Run: headless pygame with SDL's dummy video driver; simulated clock (each Clock.tick advances the game by its frame time, no real sleeping); random seed 0; keys injected as events and as key.get_pressed() state; mouse plan: one left click at the window centre at the start of phase 2, then a move to the lower-right quarter at the start of phase 3.
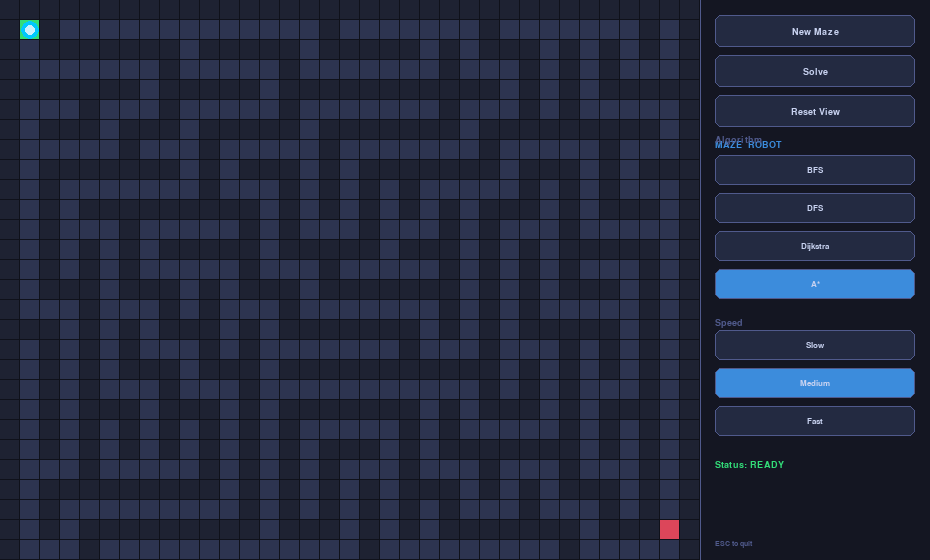
Frame 1 of 4 · flips 1–60 · no input
Frame 2 of 4 · flips 61–180 · clicked the window centre · tapped SPACE, RETURN · held RIGHT (→), D · screen unchanged from frame 1, image omitted
Frame 3 of 4 · flips 181–300 · moved the mouse to the lower-right quarter · held DOWN (↓), S · screen unchanged from frame 2, image omitted
Frame 4 of 4 · flips 301–420 · held LEFT (←), A, UP (↑), W · screen unchanged from frame 3, image omitted

The pygame program that drew these frames:

"""
Maze-Solving Robot Simulator
Algorithms: BFS, DFS, A*, Dijkstra
Visualization: pygame
"""

import pygame
import random
import heapq
import time
from collections import deque

# ── Colours ────────────────────────────────────────────────────────────────
BG          = (15,  17,  26)
WALL        = (30,  34,  50)
PASSAGE     = (45,  52,  80)
START_C     = (50, 220, 120)
END_C       = (220, 70,  90)
VISITED_C   = (40,  80, 160)
PATH_C      = (255, 200,  50)
ROBOT_C     = (0,  200, 255)
GRID_LINE   = (25,  28,  40)
TEXT_C      = (200, 210, 240)
PANEL_BG    = (20,  22,  34)
HIGHLIGHT   = (80,  90, 140)
BTN_ACTIVE  = (60, 140, 220)
BTN_HOVER   = (50, 110, 180)
BTN_NORMAL  = (35,  42,  65)

# ── Constants ───────────────────────────────────────────────────────────────
CELL        = 20
COLS        = 35
ROWS        = 28
PANEL_W     = 230
WIN_W       = COLS * CELL + PANEL_W
WIN_H       = ROWS * CELL
FPS         = 60


# ══════════════════════════════════════════════════════════════════════════════
# Maze generator  (recursive back-tracker / DFS carving)
# ══════════════════════════════════════════════════════════════════════════════
def generate_maze(rows, cols):
    """Return a 2-D grid: 1 = wall, 0 = passage."""
    grid = [[1] * cols for _ in range(rows)]

    def carve(r, c):
        grid[r][c] = 0
        dirs = [(0, 2), (0, -2), (2, 0), (-2, 0)]
        random.shuffle(dirs)
        for dr, dc in dirs:
            nr, nc = r + dr, c + dc
            if 0 < nr < rows and 0 < nc < cols and grid[nr][nc] == 1:
                grid[r + dr // 2][c + dc // 2] = 0
                carve(nr, nc)

    carve(1, 1)
    # Guarantee start/end are open
    grid[1][1] = 0
    grid[rows - 2][cols - 2] = 0
    return grid


# ══════════════════════════════════════════════════════════════════════════════
# Path-finding algorithms  (all return visited-order list + final path list)
# ══════════════════════════════════════════════════════════════════════════════
def neighbours(grid, r, c):
    rows, cols = len(grid), len(grid[0])
    for dr, dc in [(-1,0),(1,0),(0,-1),(0,1)]:
        nr, nc = r+dr, c+dc
        if 0 <= nr < rows and 0 <= nc < cols and grid[nr][nc] == 0:
            yield nr, nc


def reconstruct(came_from, end):
    path, cur = [], end
    while cur:
        path.append(cur)
        cur = came_from.get(cur)
    return path[::-1]


def bfs(grid, start, end):
    queue = deque([start])
    came_from = {start: None}
    visited_order = []
    while queue:
        cur = queue.popleft()
        visited_order.append(cur)
        if cur == end:
            return visited_order, reconstruct(came_from, end)
        for nb in neighbours(grid, *cur):
            if nb not in came_from:
                came_from[nb] = cur
                queue.append(nb)
    return visited_order, []


def dfs(grid, start, end):
    stack = [start]
    came_from = {start: None}
    visited_order = []
    while stack:
        cur = stack.pop()
        if cur in visited_order:
            continue
        visited_order.append(cur)
        if cur == end:
            return visited_order, reconstruct(came_from, end)
        for nb in neighbours(grid, *cur):
            if nb not in came_from:
                came_from[nb] = cur
                stack.append(nb)
    return visited_order, []


def dijkstra(grid, start, end):
    dist = {start: 0}
    came_from = {start: None}
    pq = [(0, start)]
    visited_order = []
    visited_set = set()
    while pq:
        d, cur = heapq.heappop(pq)
        if cur in visited_set:
            continue
        visited_set.add(cur)
        visited_order.append(cur)
        if cur == end:
            return visited_order, reconstruct(came_from, end)
        for nb in neighbours(grid, *cur):
            nd = d + 1
            if nd < dist.get(nb, float('inf')):
                dist[nb] = nd
                came_from[nb] = cur
                heapq.heappush(pq, (nd, nb))
    return visited_order, []


def astar(grid, start, end):
    def h(a, b):
        return abs(a[0]-b[0]) + abs(a[1]-b[1])
    g = {start: 0}
    came_from = {start: None}
    pq = [(h(start, end), 0, start)]
    visited_order = []
    visited_set = set()
    while pq:
        _, cost, cur = heapq.heappop(pq)
        if cur in visited_set:
            continue
        visited_set.add(cur)
        visited_order.append(cur)
        if cur == end:
            return visited_order, reconstruct(came_from, end)
        for nb in neighbours(grid, *cur):
            ng = cost + 1
            if ng < g.get(nb, float('inf')):
                g[nb] = ng
                came_from[nb] = cur
                heapq.heappush(pq, (ng + h(nb, end), ng, nb))
    return visited_order, []


# ══════════════════════════════════════════════════════════════════════════════
# UI helpers
# ══════════════════════════════════════════════════════════════════════════════
class Button:
    def __init__(self, rect, label, active=False):
        self.rect   = pygame.Rect(rect)
        self.label  = label
        self.active = active

    def draw(self, surf, font, mouse):
        hovered = self.rect.collidepoint(mouse)
        if self.active:
            col = BTN_ACTIVE
        elif hovered:
            col = BTN_HOVER
        else:
            col = BTN_NORMAL
        pygame.draw.rect(surf, col, self.rect, border_radius=6)
        pygame.draw.rect(surf, HIGHLIGHT, self.rect, 1, border_radius=6)
        txt = font.render(self.label, True, TEXT_C)
        surf.blit(txt, txt.get_rect(center=self.rect.center))

    def clicked(self, event):
        return (event.type == pygame.MOUSEBUTTONDOWN and
                event.button == 1 and
                self.rect.collidepoint(event.pos))


def draw_text(surf, font, text, x, y, color=TEXT_C):
    surf.blit(font.render(text, True, color), (x, y))


# ══════════════════════════════════════════════════════════════════════════════
# Simulator state machine
# ══════════════════════════════════════════════════════════════════════════════
ALGORITHMS = {
    "BFS":      bfs,
    "DFS":      dfs,
    "Dijkstra": dijkstra,
    "A*":       astar,
}

SPEEDS = {"Slow": 4, "Medium": 16, "Fast": 60}


class Simulator:
    def __init__(self):
        pygame.init()
        self.screen = pygame.display.set_mode((WIN_W, WIN_H))
        pygame.display.set_caption("Maze-Solving Robot Simulator")
        self.clock  = pygame.time.Clock()
        self.font_b = pygame.font.SysFont("monospace", 14, bold=True)
        self.font   = pygame.font.SysFont("monospace", 13)
        self.font_s = pygame.font.SysFont("monospace", 11)

        self.algo_name  = "A*"
        self.speed_name = "Medium"
        self.reset()
        self._build_buttons()

    # ── maze / solve state ────────────────────────────────────────────────
    def reset(self):
        self.grid        = generate_maze(ROWS, COLS)
        self.start       = (1, 1)
        self.end         = (ROWS - 2, COLS - 2)
        self.visited_seq = []
        self.path        = []
        self.state       = "idle"      # idle | searching | done
        self.vis_idx     = 0
        self.path_idx    = 0
        self.robot_pos   = self.start
        self.stats       = {}
        self.visited_set = set()
        self.path_set    = set()

    def solve(self):
        fn  = ALGORITHMS[self.algo_name]
        t0  = time.perf_counter()
        v, p = fn(self.grid, self.start, self.end)
        dt  = time.perf_counter() - t0
        self.visited_seq = v
        self.path        = p
        self.stats = {
            "nodes":  len(v),
            "path":   len(p),
            "time_ms": f"{dt*1000:.2f}",
        }
        self.state     = "searching"
        self.vis_idx   = 0
        self.path_idx  = 0
        self.visited_set.clear()
        self.path_set.clear()
        self.robot_pos = self.start

    # ── buttons ───────────────────────────────────────────────────────────
    def _build_buttons(self):
        px = COLS * CELL + 15
        self.btn_new   = Button((px, 15,  200, 32), "New Maze")
        self.btn_solve = Button((px, 55,  200, 32), "Solve")
        self.btn_reset = Button((px, 95,  200, 32), "Reset View")

        # algorithm buttons
        self.algo_btns = {}
        for i, name in enumerate(ALGORITHMS):
            self.algo_btns[name] = Button(
                (px, 155 + i * 38, 200, 30), name,
                active=(name == self.algo_name))

        # speed buttons
        self.speed_btns = {}
        for i, name in enumerate(SPEEDS):
            self.speed_btns[name] = Button(
                (px, 330 + i * 38, 200, 30), name,
                active=(name == self.speed_name))

    def _update_active(self):
        for n, b in self.algo_btns.items():
            b.active = (n == self.algo_name)
        for n, b in self.speed_btns.items():
            b.active = (n == self.speed_name)

    # ── main loop ─────────────────────────────────────────────────────────
    def run(self):
        running = True
        while running:
            mouse = pygame.mouse.get_pos()
            for event in pygame.event.get():
                if event.type == pygame.QUIT:
                    running = False
                if event.type == pygame.KEYDOWN and event.key == pygame.K_ESCAPE:
                    running = False

                if self.btn_new.clicked(event):
                    self.reset()
                    self._build_buttons()

                if self.btn_solve.clicked(event):
                    if self.state == "idle":
                        self.solve()

                if self.btn_reset.clicked(event):
                    self.state = "idle"
                    self.vis_idx = self.path_idx = 0
                    self.visited_set.clear()
                    self.path_set.clear()
                    self.robot_pos = self.start
                    self.stats = {}

                for name, btn in self.algo_btns.items():
                    if btn.clicked(event):
                        self.algo_name = name
                        self._update_active()

                for name, btn in self.speed_btns.items():
                    if btn.clicked(event):
                        self.speed_name = name
                        self._update_active()

            # ── advance animation ─────────────────────────────────────────
            steps = SPEEDS[self.speed_name]
            if self.state == "searching":
                for _ in range(steps):
                    if self.vis_idx < len(self.visited_seq):
                        self.visited_set.add(self.visited_seq[self.vis_idx])
                        self.robot_pos = self.visited_seq[self.vis_idx]
                        self.vis_idx += 1
                    else:
                        self.state = "pathing"
                        break

            elif self.state == "pathing":
                for _ in range(max(1, steps // 4)):
                    if self.path_idx < len(self.path):
                        self.path_set.add(self.path[self.path_idx])
                        self.robot_pos = self.path[self.path_idx]
                        self.path_idx += 1
                    else:
                        self.state = "done"
                        break

            # ── draw ──────────────────────────────────────────────────────
            self.screen.fill(BG)
            self._draw_grid()
            self._draw_panel(mouse)
            pygame.display.flip()
            self.clock.tick(FPS)

        pygame.quit()

    # ── rendering ────────────────────────────────────────────────────────
    def _draw_grid(self):
        surf = self.screen
        for r in range(ROWS):
            for c in range(COLS):
                x, y = c * CELL, r * CELL
                cell = (r, c)

                if self.grid[r][c] == 1:
                    color = WALL
                elif cell in self.path_set:
                    color = PATH_C
                elif cell in self.visited_set:
                    color = VISITED_C
                else:
                    color = PASSAGE

                pygame.draw.rect(surf, color, (x, y, CELL-1, CELL-1))

        # start / end markers
        sr, sc = self.start
        er, ec = self.end
        pygame.draw.rect(surf, START_C, (sc*CELL, sr*CELL, CELL-1, CELL-1))
        pygame.draw.rect(surf, END_C,   (ec*CELL, er*CELL, CELL-1, CELL-1))

        # robot
        rr, rc = self.robot_pos
        cx, cy = rc*CELL + CELL//2, rr*CELL + CELL//2
        pygame.draw.circle(surf, ROBOT_C, (cx, cy), CELL//2 - 1)
        pygame.draw.circle(surf, (200, 240, 255), (cx, cy), CELL//4)

    def _draw_panel(self, mouse):
        px = COLS * CELL
        pygame.draw.rect(self.screen, PANEL_BG, (px, 0, PANEL_W, WIN_H))
        pygame.draw.line(self.screen, HIGHLIGHT, (px, 0), (px, WIN_H), 1)

        x = px + 15

        # title
        draw_text(self.screen, self.font_b, "MAZE  ROBOT", x, 140, BTN_ACTIVE)

        # buttons
        self.btn_new.draw(self.screen,   self.font_b, mouse)
        self.btn_solve.draw(self.screen, self.font_b, mouse)
        self.btn_reset.draw(self.screen, self.font_b, mouse)

        # algo section
        draw_text(self.screen, self.font_b, "Algorithm", x, 135, HIGHLIGHT)
        for btn in self.algo_btns.values():
            btn.draw(self.screen, self.font, mouse)

        # speed section
        draw_text(self.screen, self.font_b, "Speed", x, 318, HIGHLIGHT)
        for btn in self.speed_btns.values():
            btn.draw(self.screen, self.font, mouse)

        # state label
        state_labels = {
            "idle":     ("READY",     START_C),
            "searching":("SEARCHING", BTN_ACTIVE),
            "pathing":  ("TRACING",   PATH_C),
            "done":     ("COMPLETE",  END_C),
        }
        label, col = state_labels.get(self.state, ("?", TEXT_C))
        draw_text(self.screen, self.font_b, f"Status: {label}", x, 460, col)

        # stats
        if self.stats:
            draw_text(self.screen, self.font_b, "Stats", x, 490, HIGHLIGHT)
            draw_text(self.screen, self.font_s,
                      f"Nodes visited : {self.stats['nodes']}", x, 510, TEXT_C)
            draw_text(self.screen, self.font_s,
                      f"Path length   : {self.stats['path']}", x, 526, TEXT_C)
            draw_text(self.screen, self.font_s,
                      f"Solve time    : {self.stats['time_ms']} ms", x, 542, TEXT_C)

        # legend
        legend_y = 580
        draw_text(self.screen, self.font_b, "Legend", x, legend_y, HIGHLIGHT)
        legend = [
            (START_C,   "Start"),
            (END_C,     "End"),
            (VISITED_C, "Explored"),
            (PATH_C,    "Optimal path"),
            (ROBOT_C,   "Robot"),
            (WALL,      "Wall"),
        ]
        for i, (col, lbl) in enumerate(legend):
            ly = legend_y + 20 + i * 18
            pygame.draw.rect(self.screen, col, (x, ly+2, 12, 12), border_radius=2)
            draw_text(self.screen, self.font_s, lbl, x+18, ly, TEXT_C)

        # footer hint
        draw_text(self.screen, self.font_s,
                  "ESC to quit", x, WIN_H - 20, HIGHLIGHT)


# ══════════════════════════════════════════════════════════════════════════════
if __name__ == "__main__":
    Simulator().run()
